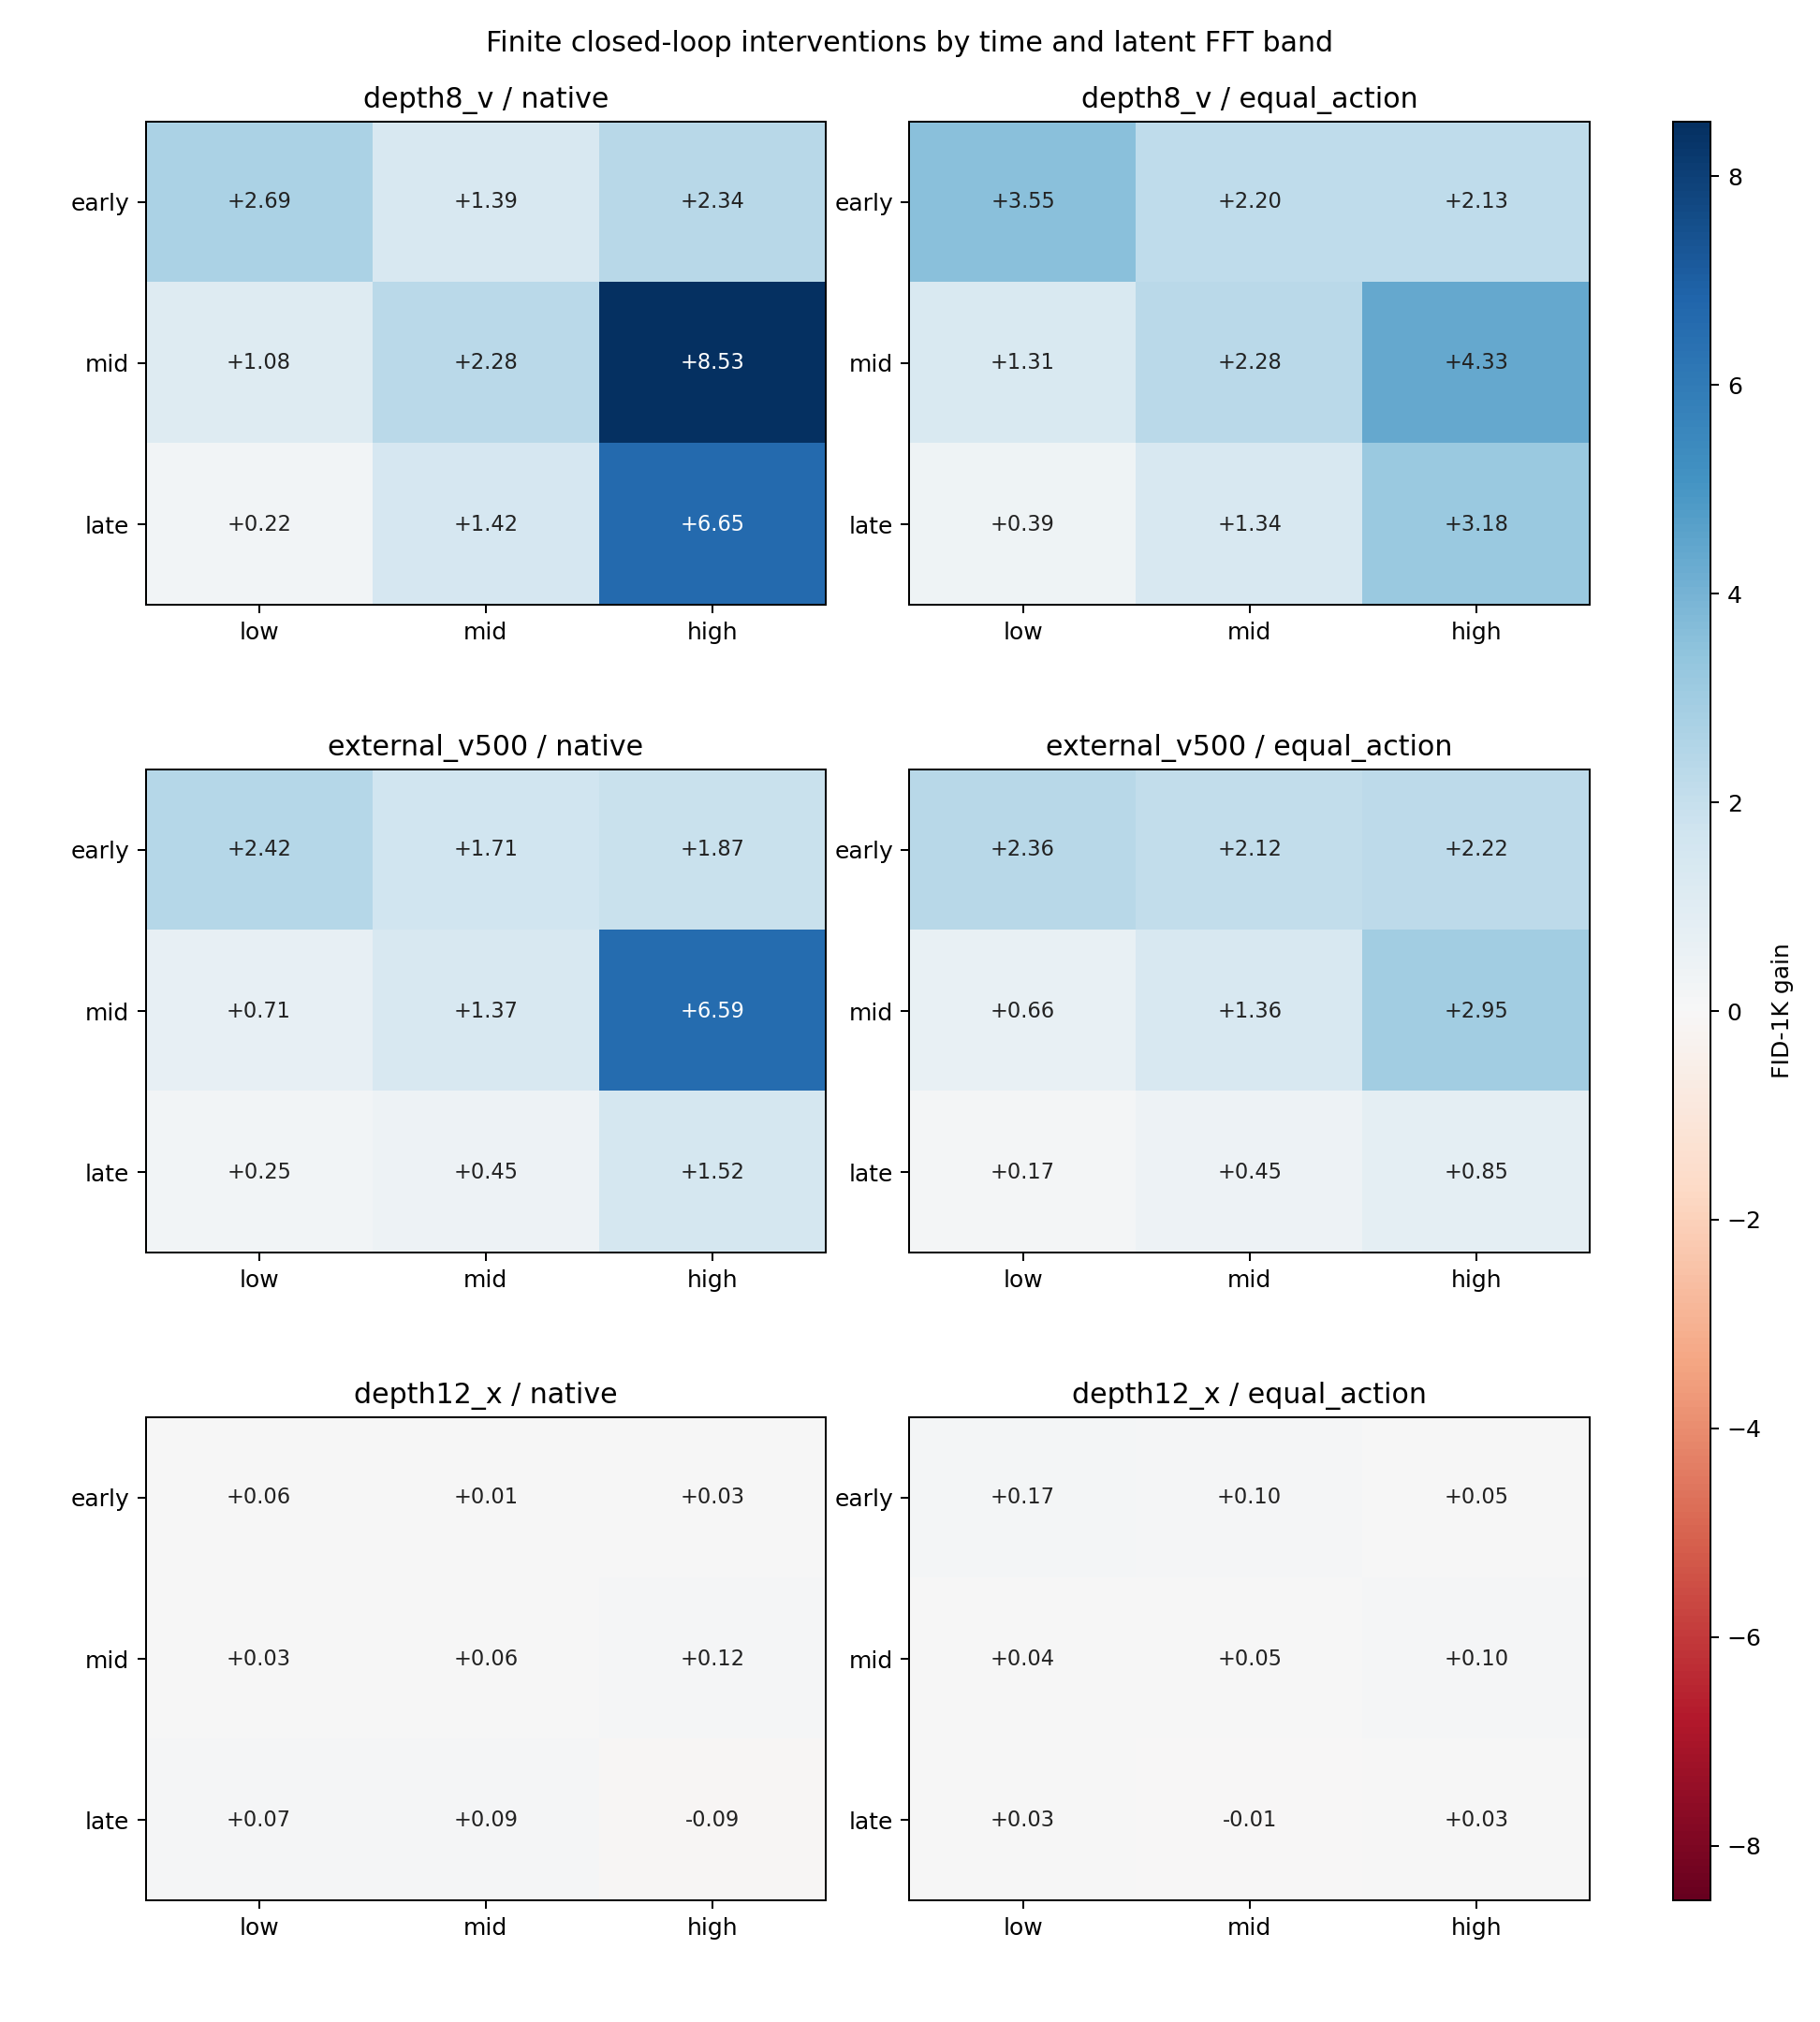

Values plotted in this chart, from the file beside it:
name, group, hypothesis_id, kind, provider, amplitude, interval, band, order, gamma, rms_matched, reverse, depth, depths, num_samples, integrator, fid, sfid, inception_score, noise_sha256, label_sha256, total_nfe, elapsed_seconds, fid_improvement_vs_matched_baseline
screen_map_depth12_x_equal_action_early_…, screen, causal_map, band_time, depth12_x, equal_action, early, high, , 0.08, , , , [], 1000, dopri5, 84.92, 222.3, 29.58, ab8419c7fdfd5b15dacbf4d37a3d567158e4332f…, 7c3ae6894e7ebab5c9b6524606f03b6a56b38dcc…, 6652, 53.97, 0.04554
screen_map_depth12_x_equal_action_early_…, screen, causal_map, band_time, depth12_x, equal_action, early, low, , 0.08, , , , [], 1000, dopri5, 84.8, 221.9, 29.42, ab8419c7fdfd5b15dacbf4d37a3d567158e4332f…, 7c3ae6894e7ebab5c9b6524606f03b6a56b38dcc…, 6634, 53.83, 0.1726
screen_map_depth12_x_equal_action_early_…, screen, causal_map, band_time, depth12_x, equal_action, early, mid, , 0.08, , , , [], 1000, dopri5, 84.86, 222.3, 29.7, ab8419c7fdfd5b15dacbf4d37a3d567158e4332f…, 7c3ae6894e7ebab5c9b6524606f03b6a56b38dcc…, 6712, 55.06, 0.1043
screen_map_depth12_x_equal_action_late_h…, screen, causal_map, band_time, depth12_x, equal_action, late, high, , 0.08, , , , [], 1000, dopri5, 84.94, 222.3, 29.42, ab8419c7fdfd5b15dacbf4d37a3d567158e4332f…, 7c3ae6894e7ebab5c9b6524606f03b6a56b38dcc…, 6634, 53.15, 0.02641
screen_map_depth12_x_equal_action_late_l…, screen, causal_map, band_time, depth12_x, equal_action, late, low, , 0.08, , , , [], 1000, dopri5, 84.94, 222.2, 29.58, ab8419c7fdfd5b15dacbf4d37a3d567158e4332f…, 7c3ae6894e7ebab5c9b6524606f03b6a56b38dcc…, 6616, 53.1, 0.029
screen_map_depth12_x_equal_action_late_m…, screen, causal_map, band_time, depth12_x, equal_action, late, mid, , 0.08, , , , [], 1000, dopri5, 84.98, 222.3, 29.49, ab8419c7fdfd5b15dacbf4d37a3d567158e4332f…, 7c3ae6894e7ebab5c9b6524606f03b6a56b38dcc…, 6658, 52.96, -0.01312
screen_map_depth12_x_equal_action_mid_hi…, screen, causal_map, band_time, depth12_x, equal_action, mid, high, , 0.08, , , , [], 1000, dopri5, 84.87, 222.3, 29.5, ab8419c7fdfd5b15dacbf4d37a3d567158e4332f…, 7c3ae6894e7ebab5c9b6524606f03b6a56b38dcc…, 6640, 53.14, 0.1004
screen_map_depth12_x_equal_action_mid_lo…, screen, causal_map, band_time, depth12_x, equal_action, mid, low, , 0.08, , , , [], 1000, dopri5, 84.93, 222.2, 29.55, ab8419c7fdfd5b15dacbf4d37a3d567158e4332f…, 7c3ae6894e7ebab5c9b6524606f03b6a56b38dcc…, 6640, 52.45, 0.03859
screen_map_depth12_x_equal_action_mid_mi…, screen, causal_map, band_time, depth12_x, equal_action, mid, mid, , 0.08, , , , [], 1000, dopri5, 84.92, 222.3, 29.53, ab8419c7fdfd5b15dacbf4d37a3d567158e4332f…, 7c3ae6894e7ebab5c9b6524606f03b6a56b38dcc…, 6658, 55.51, 0.04735
screen_map_depth12_x_native_early_high, screen, causal_map, band_time, depth12_x, native, early, high, , 0.08, , , , [], 1000, dopri5, 84.93, 222.3, 29.58, ab8419c7fdfd5b15dacbf4d37a3d567158e4332f…, 7c3ae6894e7ebab5c9b6524606f03b6a56b38dcc…, 6652, 53.26, 0.03428
screen_map_depth12_x_native_early_low, screen, causal_map, band_time, depth12_x, native, early, low, , 0.08, , , , [], 1000, dopri5, 84.91, 222, 29.46, ab8419c7fdfd5b15dacbf4d37a3d567158e4332f…, 7c3ae6894e7ebab5c9b6524606f03b6a56b38dcc…, 6718, 53.18, 0.06345
screen_map_depth12_x_native_early_mid, screen, causal_map, band_time, depth12_x, native, early, mid, , 0.08, , , , [], 1000, dopri5, 84.95, 222.3, 29.54, ab8419c7fdfd5b15dacbf4d37a3d567158e4332f…, 7c3ae6894e7ebab5c9b6524606f03b6a56b38dcc…, 6634, 53.35, 0.01397
screen_map_depth12_x_native_late_high, screen, causal_map, band_time, depth12_x, native, late, high, , 0.08, , , , [], 1000, dopri5, 85.05, 222.8, 28.94, ab8419c7fdfd5b15dacbf4d37a3d567158e4332f…, 7c3ae6894e7ebab5c9b6524606f03b6a56b38dcc…, 7084, 55.6, -0.08628
screen_map_depth12_x_native_late_low, screen, causal_map, band_time, depth12_x, native, late, low, , 0.08, , , , [], 1000, dopri5, 84.9, 222.1, 29.56, ab8419c7fdfd5b15dacbf4d37a3d567158e4332f…, 7c3ae6894e7ebab5c9b6524606f03b6a56b38dcc…, 6640, 53.7, 0.0694
screen_map_depth12_x_native_late_mid, screen, causal_map, band_time, depth12_x, native, late, mid, , 0.08, , , , [], 1000, dopri5, 84.88, 222.3, 29.43, ab8419c7fdfd5b15dacbf4d37a3d567158e4332f…, 7c3ae6894e7ebab5c9b6524606f03b6a56b38dcc…, 6874, 56.09, 0.08945
screen_map_depth12_x_native_mid_high, screen, causal_map, band_time, depth12_x, native, mid, high, , 0.08, , , , [], 1000, dopri5, 84.85, 222.3, 29.57, ab8419c7fdfd5b15dacbf4d37a3d567158e4332f…, 7c3ae6894e7ebab5c9b6524606f03b6a56b38dcc…, 6616, 52.87, 0.1191
screen_map_depth12_x_native_mid_low, screen, causal_map, band_time, depth12_x, native, mid, low, , 0.08, , , , [], 1000, dopri5, 84.93, 222.2, 29.54, ab8419c7fdfd5b15dacbf4d37a3d567158e4332f…, 7c3ae6894e7ebab5c9b6524606f03b6a56b38dcc…, 6640, 54.72, 0.03412
screen_map_depth12_x_native_mid_mid, screen, causal_map, band_time, depth12_x, native, mid, mid, , 0.08, , , , [], 1000, dopri5, 84.91, 222.3, 29.57, ab8419c7fdfd5b15dacbf4d37a3d567158e4332f…, 7c3ae6894e7ebab5c9b6524606f03b6a56b38dcc…, 6706, 53.44, 0.05797
screen_map_depth8_v_equal_action_early_h…, screen, causal_map, band_time, depth8_v, equal_action, early, high, , 0.4, , , , [], 1000, dopri5, 82.84, 220.7, 30.14, ab8419c7fdfd5b15dacbf4d37a3d567158e4332f…, 7c3ae6894e7ebab5c9b6524606f03b6a56b38dcc…, 6826, 54.82, 2.133
screen_map_depth8_v_equal_action_early_l…, screen, causal_map, band_time, depth8_v, equal_action, early, low, , 0.4, , , , [], 1000, dopri5, 81.42, 219, 30.81, ab8419c7fdfd5b15dacbf4d37a3d567158e4332f…, 7c3ae6894e7ebab5c9b6524606f03b6a56b38dcc…, 6856, 53.19, 3.55
screen_map_depth8_v_equal_action_early_m…, screen, causal_map, band_time, depth8_v, equal_action, early, mid, , 0.4, , , , [], 1000, dopri5, 82.77, 220.7, 30.76, ab8419c7fdfd5b15dacbf4d37a3d567158e4332f…, 7c3ae6894e7ebab5c9b6524606f03b6a56b38dcc…, 6706, 53.29, 2.197
screen_map_depth8_v_equal_action_late_hi…, screen, causal_map, band_time, depth8_v, equal_action, late, high, , 0.4, , , , [], 1000, dopri5, 81.78, 221.7, 29.68, ab8419c7fdfd5b15dacbf4d37a3d567158e4332f…, 7c3ae6894e7ebab5c9b6524606f03b6a56b38dcc…, 6994, 55.39, 3.184
screen_map_depth8_v_equal_action_late_lo…, screen, causal_map, band_time, depth8_v, equal_action, late, low, , 0.4, , , , [], 1000, dopri5, 84.58, 222.3, 29.43, ab8419c7fdfd5b15dacbf4d37a3d567158e4332f…, 7c3ae6894e7ebab5c9b6524606f03b6a56b38dcc…, 6982, 55.6, 0.3872
screen_map_depth8_v_equal_action_late_mi…, screen, causal_map, band_time, depth8_v, equal_action, late, mid, , 0.4, , , , [], 1000, dopri5, 83.63, 222.1, 29.68, ab8419c7fdfd5b15dacbf4d37a3d567158e4332f…, 7c3ae6894e7ebab5c9b6524606f03b6a56b38dcc…, 6880, 57.65, 1.336
screen_map_depth8_v_equal_action_mid_hig…, screen, causal_map, band_time, depth8_v, equal_action, mid, high, , 0.4, , , , [], 1000, dopri5, 80.64, 220.2, 29.85, ab8419c7fdfd5b15dacbf4d37a3d567158e4332f…, 7c3ae6894e7ebab5c9b6524606f03b6a56b38dcc…, 6922, 54.72, 4.332
screen_map_depth8_v_equal_action_mid_low, screen, causal_map, band_time, depth8_v, equal_action, mid, low, , 0.4, , , , [], 1000, dopri5, 83.66, 221.5, 29.77, ab8419c7fdfd5b15dacbf4d37a3d567158e4332f…, 7c3ae6894e7ebab5c9b6524606f03b6a56b38dcc…, 6658, 53.04, 1.312
screen_map_depth8_v_equal_action_mid_mid, screen, causal_map, band_time, depth8_v, equal_action, mid, mid, , 0.4, , , , [], 1000, dopri5, 82.69, 221.5, 29.9, ab8419c7fdfd5b15dacbf4d37a3d567158e4332f…, 7c3ae6894e7ebab5c9b6524606f03b6a56b38dcc…, 6712, 53.3, 2.276
screen_map_depth8_v_native_early_high, screen, causal_map, band_time, depth8_v, native, early, high, , 0.4, , , , [], 1000, dopri5, 82.62, 220.6, 30.21, ab8419c7fdfd5b15dacbf4d37a3d567158e4332f…, 7c3ae6894e7ebab5c9b6524606f03b6a56b38dcc…, 6880, 58.78, 2.345
screen_map_depth8_v_native_early_low, screen, causal_map, band_time, depth8_v, native, early, low, , 0.4, , , , [], 1000, dopri5, 82.28, 219.7, 30.31, ab8419c7fdfd5b15dacbf4d37a3d567158e4332f…, 7c3ae6894e7ebab5c9b6524606f03b6a56b38dcc…, 6796, 54.38, 2.691
screen_map_depth8_v_native_early_mid, screen, causal_map, band_time, depth8_v, native, early, mid, , 0.4, , , , [], 1000, dopri5, 83.58, 221.4, 30.22, ab8419c7fdfd5b15dacbf4d37a3d567158e4332f…, 7c3ae6894e7ebab5c9b6524606f03b6a56b38dcc…, 6658, 54.83, 1.39
screen_map_depth8_v_native_late_high, screen, causal_map, band_time, depth8_v, native, late, high, , 0.4, , , , [], 1000, dopri5, 78.32, 221.3, 29.98, ab8419c7fdfd5b15dacbf4d37a3d567158e4332f…, 7c3ae6894e7ebab5c9b6524606f03b6a56b38dcc…, 7810, 60.91, 6.648
screen_map_depth8_v_native_late_low, screen, causal_map, band_time, depth8_v, native, late, low, , 0.4, , , , [], 1000, dopri5, 84.75, 222.3, 29.53, ab8419c7fdfd5b15dacbf4d37a3d567158e4332f…, 7c3ae6894e7ebab5c9b6524606f03b6a56b38dcc…, 6910, 54.96, 0.2182
screen_map_depth8_v_native_late_mid, screen, causal_map, band_time, depth8_v, native, late, mid, , 0.4, , , , [], 1000, dopri5, 83.55, 222.1, 29.69, ab8419c7fdfd5b15dacbf4d37a3d567158e4332f…, 7c3ae6894e7ebab5c9b6524606f03b6a56b38dcc…, 6970, 57.99, 1.423
screen_map_depth8_v_native_mid_high, screen, causal_map, band_time, depth8_v, native, mid, high, , 0.4, , , , [], 1000, dopri5, 76.44, 218.3, 29.73, ab8419c7fdfd5b15dacbf4d37a3d567158e4332f…, 7c3ae6894e7ebab5c9b6524606f03b6a56b38dcc…, 7696, 62.72, 8.528
screen_map_depth8_v_native_mid_low, screen, causal_map, band_time, depth8_v, native, mid, low, , 0.4, , , , [], 1000, dopri5, 83.89, 221.6, 29.72, ab8419c7fdfd5b15dacbf4d37a3d567158e4332f…, 7c3ae6894e7ebab5c9b6524606f03b6a56b38dcc…, 6676, 52.74, 1.08
screen_map_depth8_v_native_mid_mid, screen, causal_map, band_time, depth8_v, native, mid, mid, , 0.4, , , , [], 1000, dopri5, 82.69, 221.5, 29.9, ab8419c7fdfd5b15dacbf4d37a3d567158e4332f…, 7c3ae6894e7ebab5c9b6524606f03b6a56b38dcc…, 6712, 56.31, 2.276
screen_map_external_v500_equal_action_ea…, screen, causal_map, band_time, external_v500, equal_action, early, high, , 3.0, , , , [], 1000, dopri5, 82.75, 221.1, 30.72, ab8419c7fdfd5b15dacbf4d37a3d567158e4332f…, 7c3ae6894e7ebab5c9b6524606f03b6a56b38dcc…, 7876, 96.25, 2.223
screen_map_external_v500_equal_action_ea…, screen, causal_map, band_time, external_v500, equal_action, early, low, , 3.0, , , , [], 1000, dopri5, 82.61, 220.6, 30.57, ab8419c7fdfd5b15dacbf4d37a3d567158e4332f…, 7c3ae6894e7ebab5c9b6524606f03b6a56b38dcc…, 7636, 90.61, 2.358
screen_map_external_v500_equal_action_ea…, screen, causal_map, band_time, external_v500, equal_action, early, mid, , 3.0, , , , [], 1000, dopri5, 82.85, 221.4, 30.5, ab8419c7fdfd5b15dacbf4d37a3d567158e4332f…, 7c3ae6894e7ebab5c9b6524606f03b6a56b38dcc…, 7642, 94.24, 2.121
screen_map_external_v500_equal_action_la…, screen, causal_map, band_time, external_v500, equal_action, late, high, , 3.0, , , , [], 1000, dopri5, 84.12, 222.7, 29.49, ab8419c7fdfd5b15dacbf4d37a3d567158e4332f…, 7c3ae6894e7ebab5c9b6524606f03b6a56b38dcc…, 7984, 95.7, 0.8501
screen_map_external_v500_equal_action_la…, screen, causal_map, band_time, external_v500, equal_action, late, low, , 3.0, , , , [], 1000, dopri5, 84.8, 222.7, 29.57, ab8419c7fdfd5b15dacbf4d37a3d567158e4332f…, 7c3ae6894e7ebab5c9b6524606f03b6a56b38dcc…, 8194, 96.84, 0.1725
screen_map_external_v500_equal_action_la…, screen, causal_map, band_time, external_v500, equal_action, late, mid, , 3.0, , , , [], 1000, dopri5, 84.52, 222.9, 29.44, ab8419c7fdfd5b15dacbf4d37a3d567158e4332f…, 7c3ae6894e7ebab5c9b6524606f03b6a56b38dcc…, 7810, 93.69, 0.4511
screen_map_external_v500_equal_action_mi…, screen, causal_map, band_time, external_v500, equal_action, mid, high, , 3.0, , , , [], 1000, dopri5, 82.02, 221.8, 30.21, ab8419c7fdfd5b15dacbf4d37a3d567158e4332f…, 7c3ae6894e7ebab5c9b6524606f03b6a56b38dcc…, 7282, 89.89, 2.946
screen_map_external_v500_equal_action_mi…, screen, causal_map, band_time, external_v500, equal_action, mid, low, , 3.0, , , , [], 1000, dopri5, 84.31, 222.2, 30.02, ab8419c7fdfd5b15dacbf4d37a3d567158e4332f…, 7c3ae6894e7ebab5c9b6524606f03b6a56b38dcc…, 7390, 89.44, 0.6602
screen_map_external_v500_equal_action_mi…, screen, causal_map, band_time, external_v500, equal_action, mid, mid, , 3.0, , , , [], 1000, dopri5, 83.61, 222.2, 29.14, ab8419c7fdfd5b15dacbf4d37a3d567158e4332f…, 7c3ae6894e7ebab5c9b6524606f03b6a56b38dcc…, 7204, 90.72, 1.36
screen_map_external_v500_native_early_hi…, screen, causal_map, band_time, external_v500, native, early, high, , 3.0, , , , [], 1000, dopri5, 83.1, 221.2, 30.8, ab8419c7fdfd5b15dacbf4d37a3d567158e4332f…, 7c3ae6894e7ebab5c9b6524606f03b6a56b38dcc…, 7726, 92.27, 1.869
screen_map_external_v500_native_early_lo…, screen, causal_map, band_time, external_v500, native, early, low, , 3.0, , , , [], 1000, dopri5, 82.55, 220.5, 30.99, ab8419c7fdfd5b15dacbf4d37a3d567158e4332f…, 7c3ae6894e7ebab5c9b6524606f03b6a56b38dcc…, 7696, 93.47, 2.422
screen_map_external_v500_native_early_mi…, screen, causal_map, band_time, external_v500, native, early, mid, , 3.0, , , , [], 1000, dopri5, 83.26, 221.6, 30.41, ab8419c7fdfd5b15dacbf4d37a3d567158e4332f…, 7c3ae6894e7ebab5c9b6524606f03b6a56b38dcc…, 7336, 89.42, 1.711
screen_map_external_v500_native_late_hig…, screen, causal_map, band_time, external_v500, native, late, high, , 3.0, , , , [], 1000, dopri5, 83.45, 223.9, 28.75, ab8419c7fdfd5b15dacbf4d37a3d567158e4332f…, 7c3ae6894e7ebab5c9b6524606f03b6a56b38dcc…, 10336, 116.8, 1.523
screen_map_external_v500_native_late_low, screen, causal_map, band_time, external_v500, native, late, low, , 3.0, , , , [], 1000, dopri5, 84.72, 222.4, 29.7, ab8419c7fdfd5b15dacbf4d37a3d567158e4332f…, 7c3ae6894e7ebab5c9b6524606f03b6a56b38dcc…, 7660, 92.47, 0.2501
screen_map_external_v500_native_late_mid, screen, causal_map, band_time, external_v500, native, late, mid, , 3.0, , , , [], 1000, dopri5, 84.52, 222.9, 29.44, ab8419c7fdfd5b15dacbf4d37a3d567158e4332f…, 7c3ae6894e7ebab5c9b6524606f03b6a56b38dcc…, 7810, 93.78, 0.4513
screen_map_external_v500_native_mid_high, screen, causal_map, band_time, external_v500, native, mid, high, , 3.0, , , , [], 1000, dopri5, 78.38, 221.4, 31.2, ab8419c7fdfd5b15dacbf4d37a3d567158e4332f…, 7c3ae6894e7ebab5c9b6524606f03b6a56b38dcc…, 8050, 96.6, 6.588
screen_map_external_v500_native_mid_low, screen, causal_map, band_time, external_v500, native, mid, low, , 3.0, , , , [], 1000, dopri5, 84.26, 222.2, 29.96, ab8419c7fdfd5b15dacbf4d37a3d567158e4332f…, 7c3ae6894e7ebab5c9b6524606f03b6a56b38dcc…, 7306, 90.83, 0.7126
screen_map_external_v500_native_mid_mid, screen, causal_map, band_time, external_v500, native, mid, mid, , 3.0, , , , [], 1000, dopri5, 83.6, 222.2, 29.19, ab8419c7fdfd5b15dacbf4d37a3d567158e4332f…, 7c3ae6894e7ebab5c9b6524606f03b6a56b38dcc…, 7378, 88.64, 1.373
